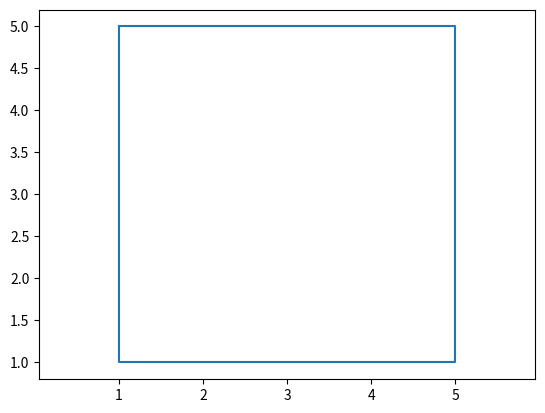

The script that saved this image:
import matplotlib.pyplot as plt
plt.plot([1, 1, 5, 5, 1], [5, 1, 1, 5, 5])
plt.axis('equal')
plt.savefig('fig_task_1.png')